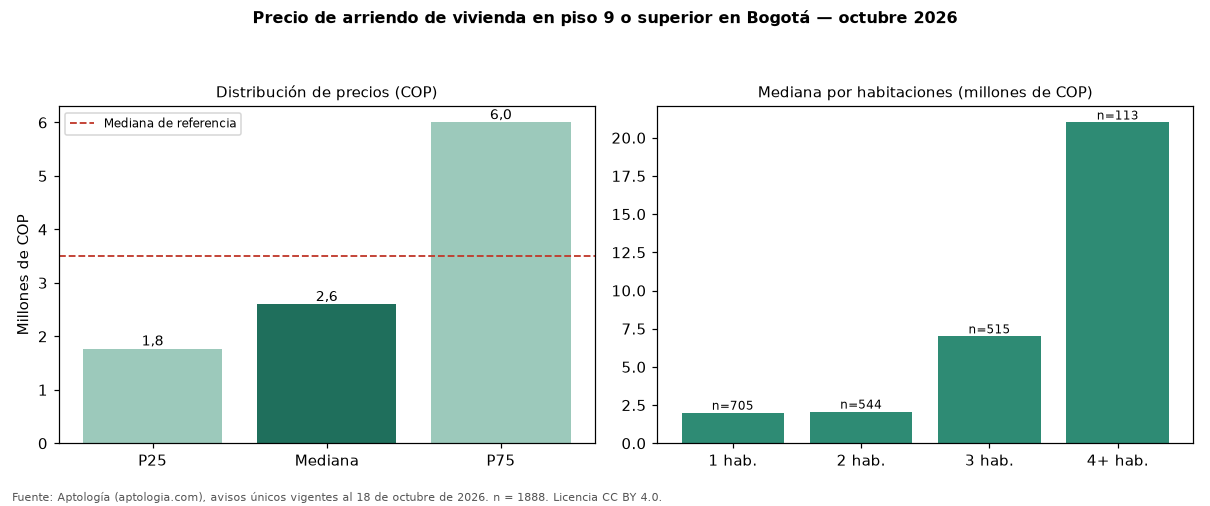

Source data for this figure (header and first rows):
seccion, metrica, valor_cop, n
precio, p25, 1768250, 1888
precio, mediana, 2600000, 1888
precio, p75, 6000000, 1888
cop_por_m2, p25, 41667, 1888
cop_por_m2, mediana, 53226, 1888
cop_por_m2, p75, 67857, 1888
area, area_mediana_m2, 50.0, 1888
habitaciones, 1, 2000000, 705
habitaciones, 2, 2075000, 544
habitaciones, 3, 7000000, 515
habitaciones, 4+, 21000000, 113
administracion, mediana, 466000, 905
estrato, moda, 4, 
parqueadero, porcentaje_con_parqueadero, 58.4, 1888
referencia, mediana_referencia, 3495000, 19947
referencia, mediana_cop_por_m2_referencia, 48571, 19947
